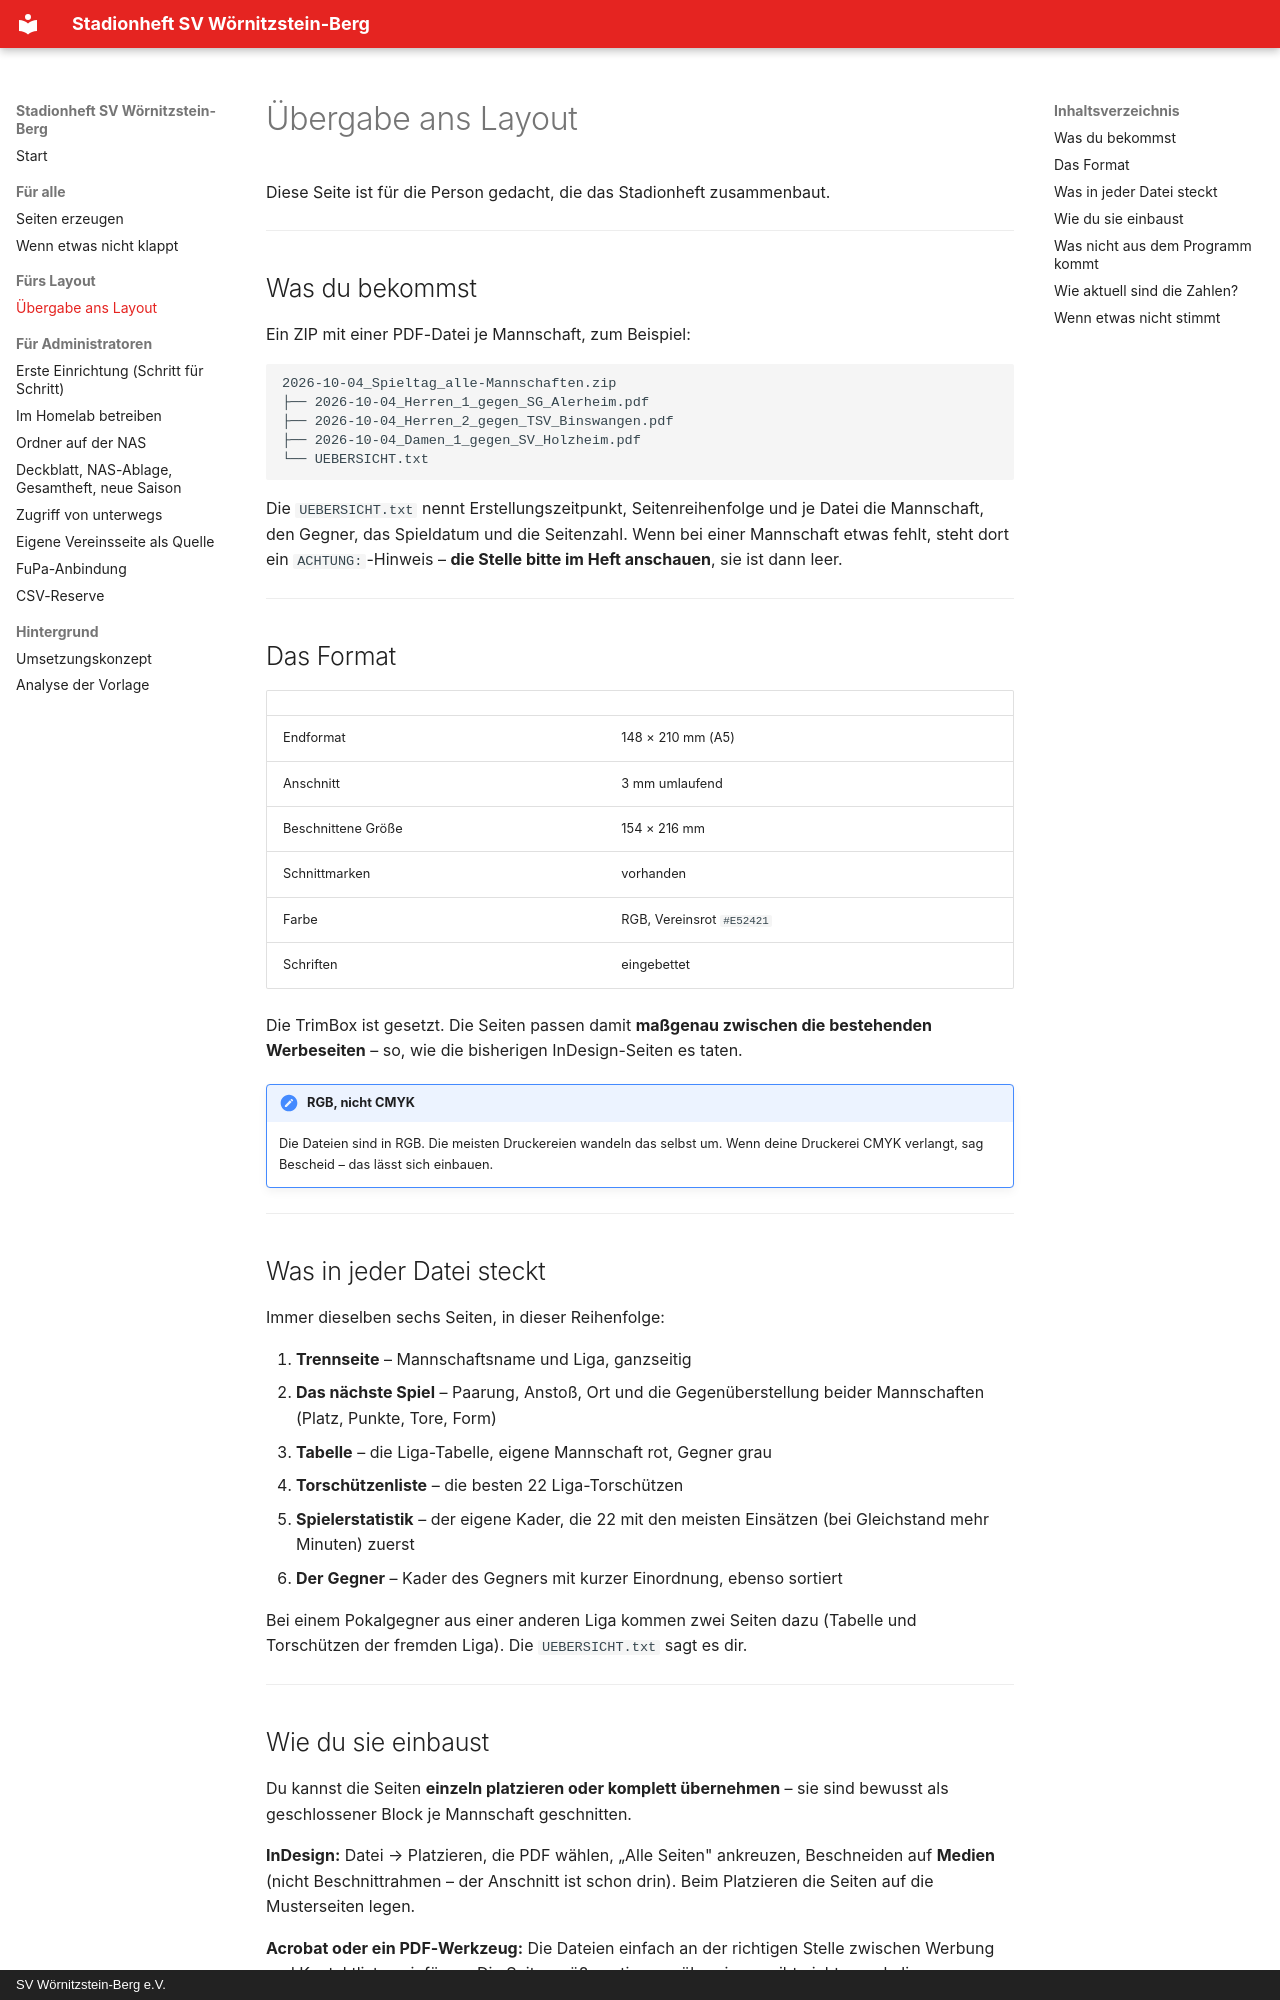

repository: habersatterdan/stadionheft-svw · page: uebergabe/index.html · generator: mkdocs · copyright: SV Wörnitzstein-Berg e.V.

# Übergabe ans Layout

Diese Seite ist für die Person gedacht, die das Stadionheft zusammenbaut.

---

## Was du bekommst

Ein ZIP mit einer PDF-Datei je Mannschaft, zum Beispiel:

```
2026-10-04_Spieltag_alle-Mannschaften.zip
├── 2026-10-04_Herren_1_gegen_SG_Alerheim.pdf
├── 2026-10-04_Herren_2_gegen_TSV_Binswangen.pdf
├── 2026-10-04_Damen_1_gegen_SV_Holzheim.pdf
└── UEBERSICHT.txt
```

Die `UEBERSICHT.txt` nennt Erstellungszeitpunkt, Seitenreihenfolge und je Datei
die Mannschaft, den Gegner, das Spieldatum und die Seitenzahl. Wenn bei einer
Mannschaft etwas fehlt, steht dort ein `ACHTUNG:`-Hinweis – **die Stelle bitte
im Heft anschauen**, sie ist dann leer.

---

## Das Format

| | |
|---|---|
| Endformat | 148 × 210 mm (A5) |
| Anschnitt | 3 mm umlaufend |
| Beschnittene Größe | 154 × 216 mm |
| Schnittmarken | vorhanden |
| Farbe | RGB, Vereinsrot `#E52421` |
| Schriften | eingebettet |

Die TrimBox ist gesetzt. Die Seiten passen damit **maßgenau zwischen die
bestehenden Werbeseiten** – so, wie die bisherigen InDesign-Seiten es taten.

!!! note "RGB, nicht CMYK"
    Die Dateien sind in RGB. Die meisten Druckereien wandeln das selbst um.
    Wenn deine Druckerei CMYK verlangt, sag Bescheid – das lässt sich
    einbauen.

---

## Was in jeder Datei steckt

Immer dieselben sechs Seiten, in dieser Reihenfolge:

1. **Trennseite** – Mannschaftsname und Liga, ganzseitig
2. **Das nächste Spiel** – Paarung, Anstoß, Ort und die Gegenüberstellung
   beider Mannschaften (Platz, Punkte, Tore, Form)
3. **Tabelle** – die Liga-Tabelle, eigene Mannschaft rot, Gegner grau
4. **Torschützenliste** – die besten 22 Liga-Torschützen
5. **Spielerstatistik** – der eigene Kader, die 22 mit den meisten Einsätzen
   (bei Gleichstand mehr Minuten) zuerst
6. **Der Gegner** – Kader des Gegners mit kurzer Einordnung, ebenso sortiert

Bei einem Pokalgegner aus einer anderen Liga kommen zwei Seiten dazu (Tabelle
und Torschützen der fremden Liga). Die `UEBERSICHT.txt` sagt es dir.

---
